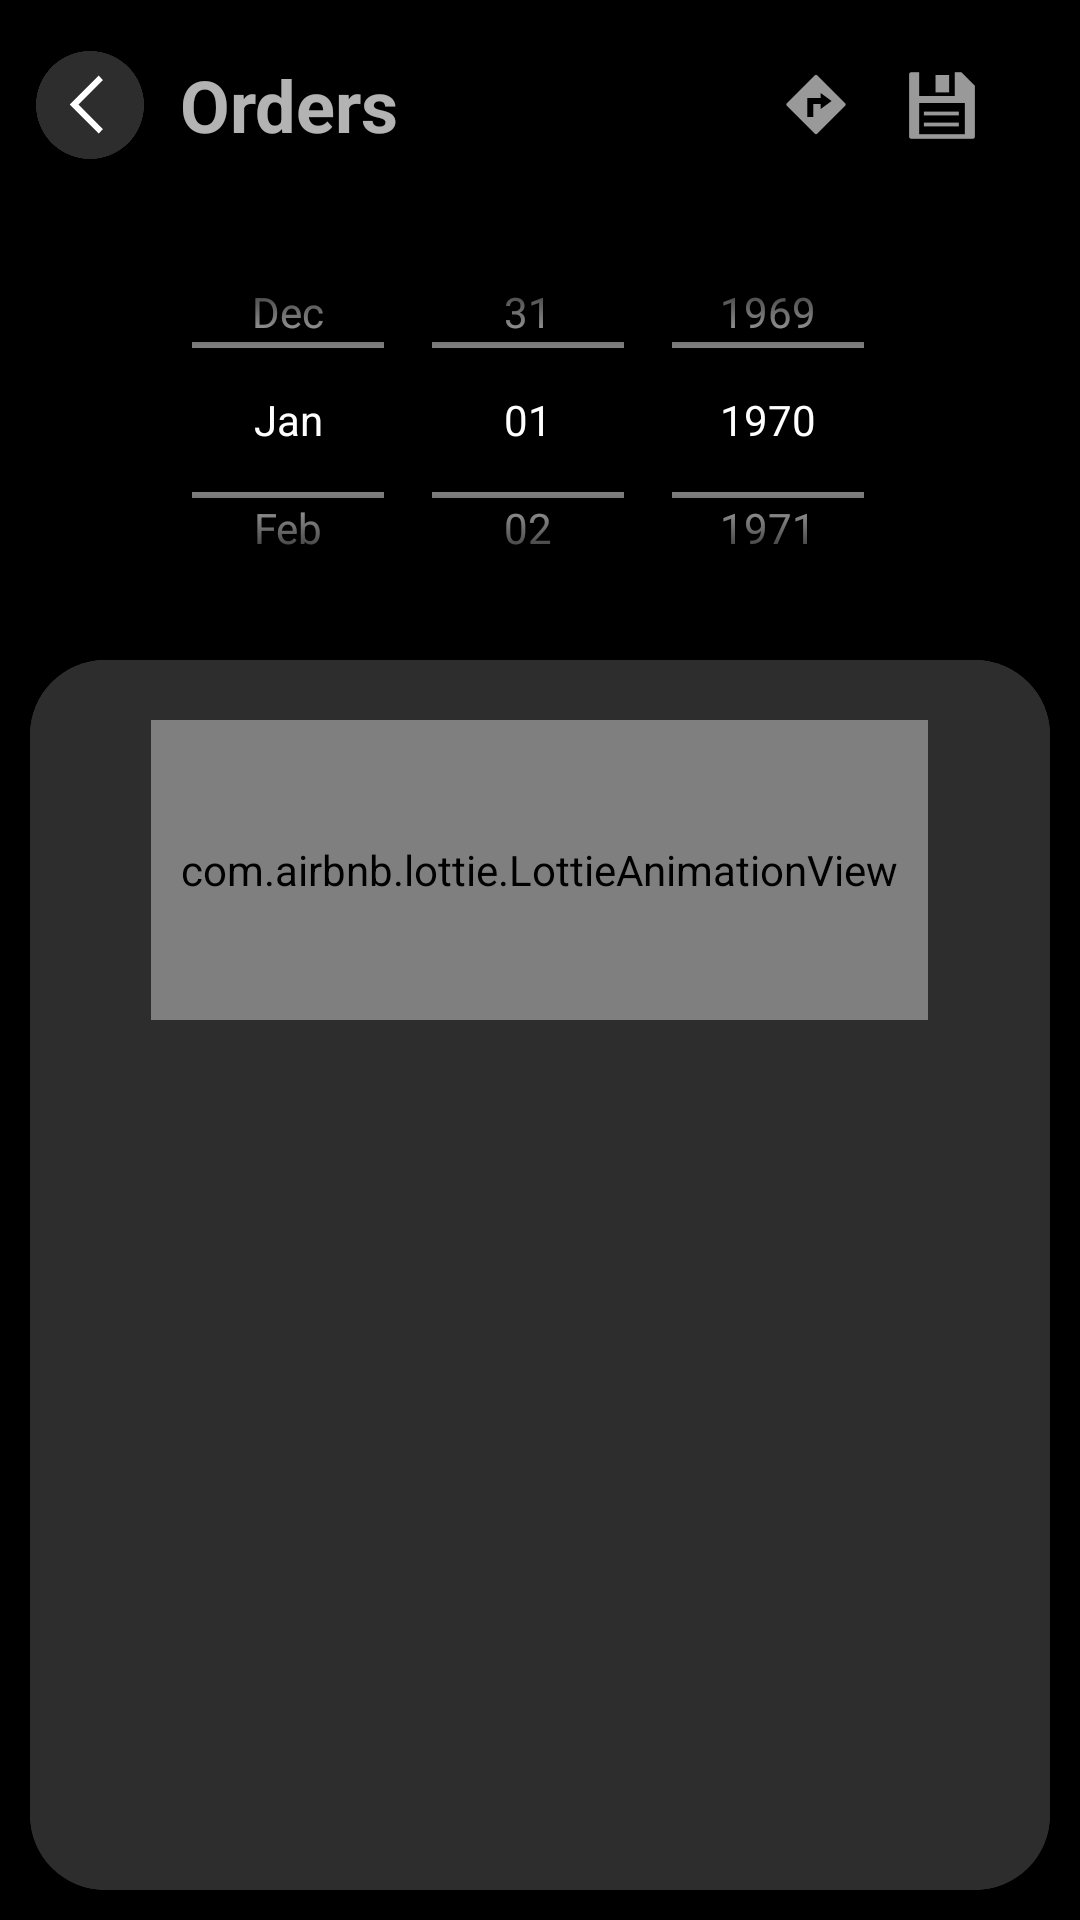

Write the Android layout XML for this screen, with the resource values it uses.
<!-- AndroidManifest.xml: application theme Theme.Design.NoActionBar -->
<!-- res/layout/activity_order.xml -->
<?xml version="1.0" encoding="utf-8"?>
<LinearLayout xmlns:android="http://schemas.android.com/apk/res/android"
    xmlns:app="http://schemas.android.com/apk/res-auto"
    xmlns:tools="http://schemas.android.com/tools"
    android:layout_width="match_parent"
    android:layout_height="match_parent"
    android:background="@color/black"
    android:orientation="vertical"
    tools:context=".activity.OrderActivity">

    <LinearLayout
        android:id="@+id/linear1"
        android:layout_width="match_parent"
        android:layout_height="70dp"
        android:layout_marginLeft="10dp"
        android:gravity="center_vertical"
        android:orientation="horizontal">

        <ImageView
            android:id="@+id/backBtn"
            android:layout_width="40dp"
            android:layout_height="40dp"
            app:srcCompat="@drawable/back_new" />

        <TextView
            android:layout_width="0dp"
            android:layout_height="wrap_content"
            android:layout_marginLeft="10dp"
            android:text="Orders"
            android:textSize="24sp"
            android:textStyle="bold"
            android:layout_weight="1" />

        <ImageView
            android:id="@+id/routeBtn"
            android:layout_width="wrap_content"
            android:layout_height="wrap_content"
            android:layout_marginRight="10dp"
            android:src="@android:drawable/ic_menu_directions"/>

        <ImageView
            android:id="@+id/printBtn"
            android:layout_width="wrap_content"
            android:layout_height="wrap_content"
            android:layout_marginRight="30dp"
            android:src="@android:drawable/ic_menu_save"/>

    </LinearLayout>

    <DatePicker
        android:id="@+id/datepicker"
        android:layout_width="wrap_content"
        android:layout_height="140dp"
        android:layout_gravity="center_horizontal"
        android:datePickerMode="spinner"
        android:calendarViewShown="false"/>

    <androidx.cardview.widget.CardView
        android:layout_width="match_parent"
        android:layout_height="0dp"
        android:layout_margin="10dp"
        app:cardCornerRadius="25dp"
        android:layout_weight="1">

        <LinearLayout
            android:layout_width="match_parent"
            android:layout_height="match_parent"
            android:padding="20dp"
            android:background="@color/grey"
            android:orientation="vertical">

            <com.airbnb.lottie.LottieAnimationView
                android:id="@+id/loadingAnimation"
                android:layout_width="wrap_content"
                android:layout_height="100dp"
                android:layout_gravity="center_horizontal"
                android:padding="10dp"
                app:lottie_autoPlay="true"
                app:lottie_loop="true"
                app:lottie_rawRes="@raw/loadinggrey" />

            <ListView
                android:id="@+id/listviewOrder"
                android:layout_width="match_parent"
                android:layout_height="match_parent"
                tools:listitem="@android:layout/simple_list_item_1"/>

        </LinearLayout>

    </androidx.cardview.widget.CardView>

</LinearLayout>
<!-- resources referenced by this layout -->
<resources>
  <color name="black">#FF000000</color>
  <color name="grey">#FF2D2D2D</color>
  <!-- drawable back_new: png bitmap (drawable-v24, 12551 bytes) -->
</resources>
